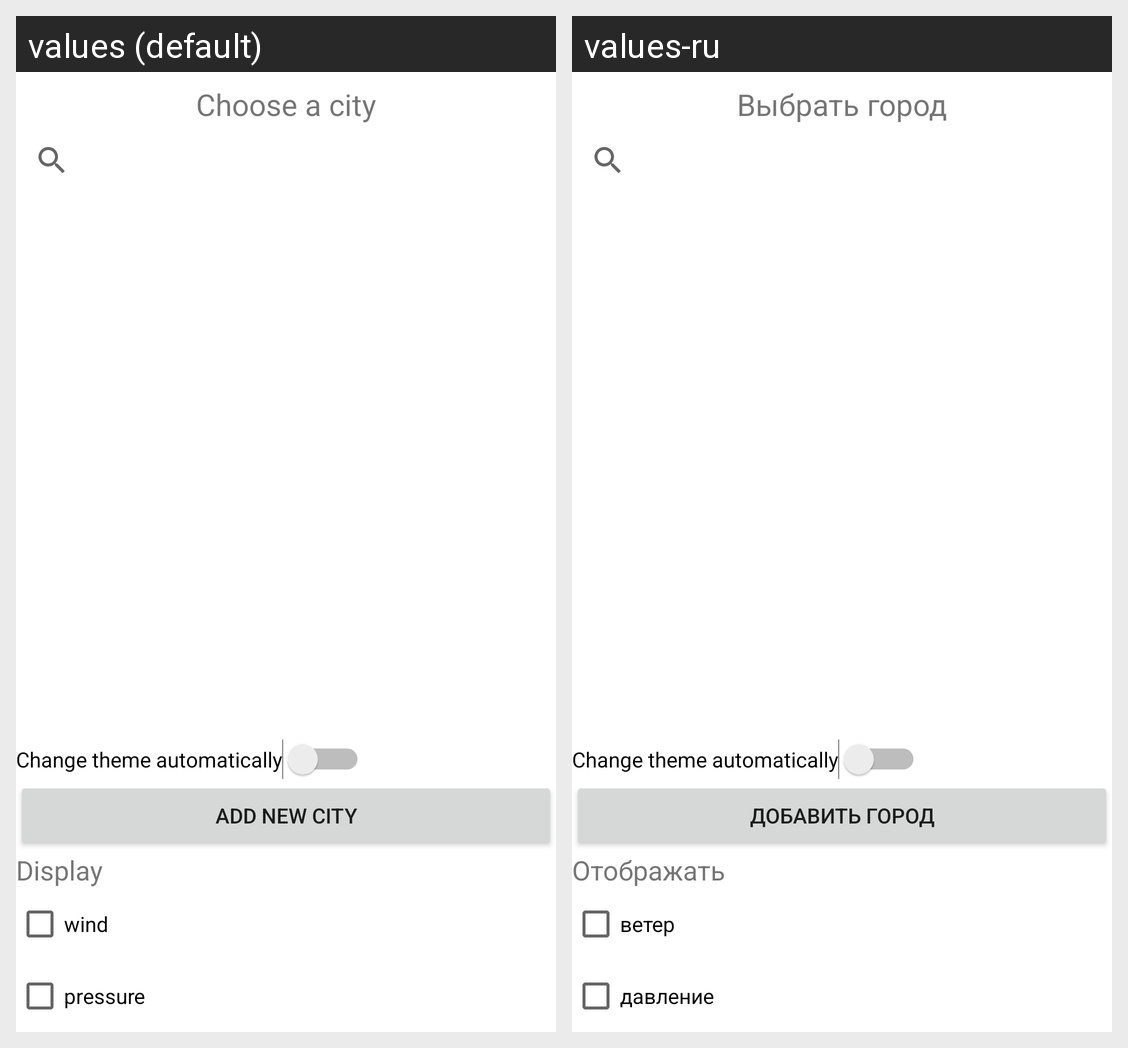

For this localized Android screen grid, give each drawn string resource with its value in every locale shown.
Android screen res/layout/fragment_slideshow.xml rendered under 2 locales, left to right: values (default), values-ru. Device: Nexus 5 (rendered at 1080×1920; each locale shown at half size, 540×960, under a caption strip naming it); theme MyLightTheme.
Strings drawn on this screen, with the default value and each locale's value (text and hints the layout hard-codes, and strings that could not be matched under every locale, appear in the picture but are not listed):

chooseCity
  values: Choose a city
  values-ru: Выбрать город

autoThemeOnOff
  values: Сhange theme automatically
  values-ru: Сhange theme automatically

addNewCity
  values: Add new city
  values-ru: Добавить город

display
  values: Display
  values-ru: Отображать

wind
  values: wind
  values-ru: ветер

pressure
  values: pressure
  values-ru: давление
